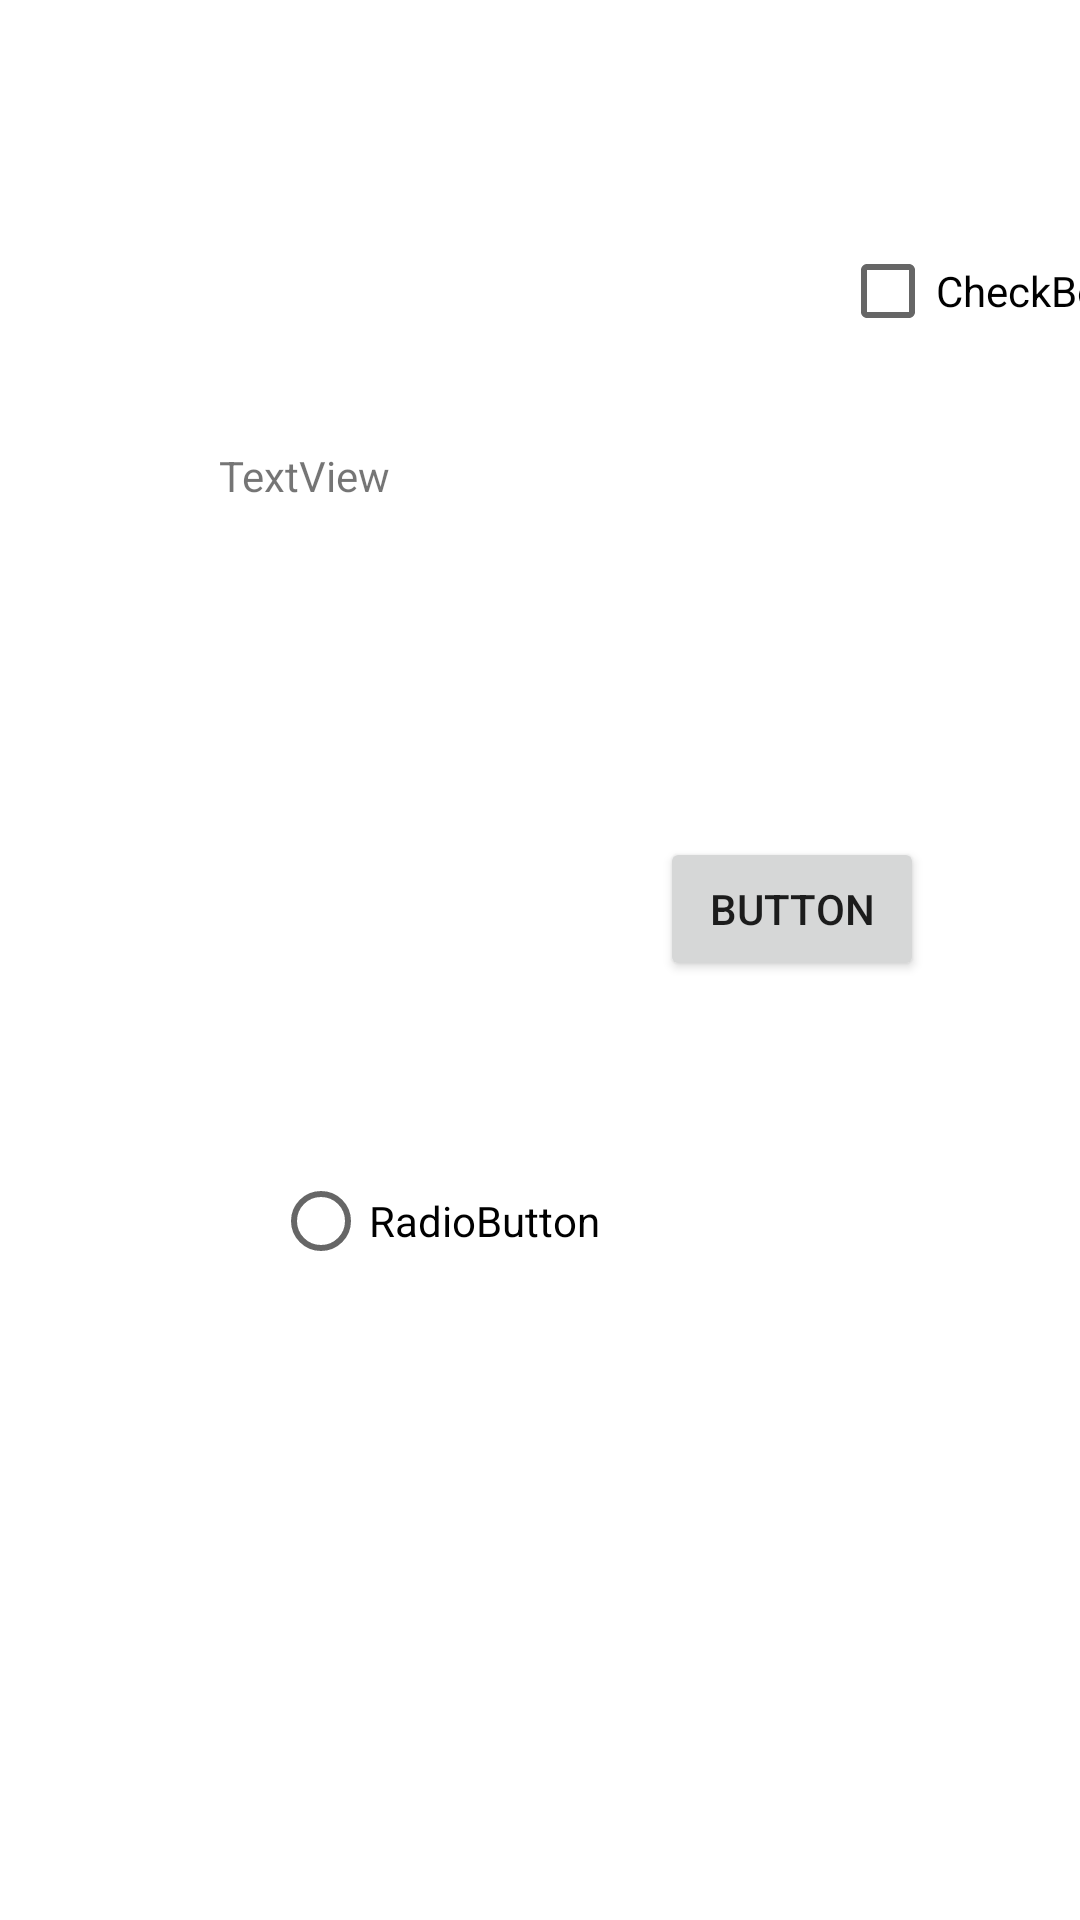

Write the Android layout XML for this screen, with the resource values it uses.
<!-- AndroidManifest.xml: application theme Theme.Pavel_Application_4 -->
<!-- res/layout/alayout.xml -->
<?xml version="1.0" encoding="utf-8"?>
<AbsoluteLayout
        xmlns:android="http://schemas.android.com/apk/res/android"
        android:layout_width="match_parent"
        android:layout_height="match_parent">
    <CheckBox
            android:text="CheckBox"
            android:layout_width="wrap_content"
            android:layout_height="wrap_content"
            android:layout_y="73dp" android:layout_x="280dp"
            android:id="@+id/checkBox"/>
    <TextView
            android:text="TextView"
            android:layout_width="wrap_content"
            android:layout_height="wrap_content"
            android:layout_y="149dp" android:layout_x="73dp"
            android:id="@+id/textView6"/>
    <Button
            android:text="Button"
            android:layout_width="wrap_content"
            android:layout_height="wrap_content"
            android:layout_y="279dp" android:layout_x="220dp"
            android:id="@+id/button19"/>
    <RadioButton
            android:text="RadioButton"
            android:layout_width="wrap_content"
            android:layout_height="wrap_content"
            android:layout_y="383dp" android:layout_x="91dp"
            android:id="@+id/radioButton"/>
</AbsoluteLayout>
<!-- resources referenced by this layout -->
<resources>
  <style name="Theme.Pavel_Application_4" parent="Theme.MaterialComponents.DayNight.DarkActionBar">
          
          <item name="colorPrimary">@color/purple_500</item>
          <item name="colorPrimaryVariant">@color/purple_700</item>
          <item name="colorOnPrimary">@color/white</item>
          
          <item name="colorSecondary">@color/teal_200</item>
          <item name="colorSecondaryVariant">@color/teal_700</item>
          <item name="colorOnSecondary">@color/black</item>
          
          <item name="android:statusBarColor" tools:targetApi="l">?attr/colorPrimaryVariant</item>
          
      </style>
  <!-- not gathered from this repository: default colours our renderer supplied (Android Studio template values) -->
  <color name="purple_500">#FF6200EE</color>
  <color name="purple_700">#FF3700B3</color>
  <color name="teal_200">#FF03DAC5</color>
  <color name="teal_700">#FF018786</color>
  <color name="black">#FF000000</color>
  <color name="white">#FFFFFFFF</color>
</resources>
